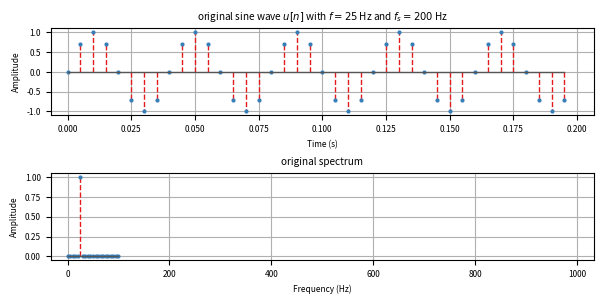

The script that saved this image: (Note: this script raises an exception after producing the figure.)
import math

import matplotlib
from scipy import signal
from matplotlib import pyplot as plt
import numpy as np

matplotlib.rcParams.update({'font.size': 6})

natural_f = 25
sampling_f = 200
duration = .2
ratio = 10


def add_stem(title, x, y, x_label, y_label, hide_stem=False):
    markerline, stemline, baseline = plt.stem(x, y, markerfmt='ro', linefmt='--')
    plt.title(title)
    plt.xlabel(x_label)
    plt.ylabel(y_label)
    plt.setp(stemline, linewidth=2e-2 if hide_stem else 1)
    plt.setp(stemline, color='#e41a1c')
    plt.setp(markerline, markersize=2)
    plt.setp(markerline, color='#377eb8')
    plt.setp(baseline, color='#555555')
    plt.setp(baseline, linewidth=1)
    plt.grid(True)


def add_plot(title, x, y, x_label, y_label):
    baseline = plt.plot(x, y)
    plt.title(title)
    plt.xlabel(x_label)
    plt.ylabel(y_label)
    plt.setp(baseline, linewidth=1)
    plt.setp(baseline, color='#e41a1c')
    plt.grid(True)


def compute_range(array):
    valid_array = array[array > 1E-8]
    y_actual = math.log10(np.max(valid_array))
    y_max = math.ceil(y_actual)
    if y_max < y_actual + .2:
        y_max += 1
    y_min = min(y_max - 3, math.floor(math.log10(np.min(valid_array))))
    return [10 ** y_min, 10 ** y_max]


def perform_computation():
    samples = int(duration * sampling_f)

    time = np.linspace(0, duration, samples, endpoint=False)
    amplitude = np.sin(2 * np.pi * natural_f * time)

    up_time = np.linspace(0, duration, ratio * samples, endpoint=False)
    up_amplitude = np.zeros(ratio * samples)
    up_amplitude[::ratio] = amplitude

    original = 2 * np.fft.rfft(amplitude) / samples
    freq = np.fft.rfftfreq(samples, 1 / sampling_f)

    up_original = 2 * np.fft.rfft(up_amplitude) / samples
    up_freq = np.fft.rfftfreq(ratio * samples, 1 / sampling_f / ratio)

    tri_window = signal.windows.triang(2 * ratio - 1)
    print(tri_window)
    window_amp = np.abs(np.fft.fftshift(np.fft.fft(tri_window, 1024) / len(tri_window)))
    window_amp /= np.max(window_amp)
    window_freq = np.linspace(-ratio * sampling_f / 2, ratio * sampling_f / 2, len(window_amp))

    conv = np.convolve(up_amplitude, tri_window, mode='same')
    conv_fft = np.abs(2 * np.fft.rfft(conv) / samples / ratio)
    conv_v = np.multiply(np.abs(up_freq), conv_fft)
    conv_a = np.multiply(np.abs(up_freq), conv_v)

    margin = duration / 30
    xlim_time = [-margin, duration + margin]
    margin *= ratio * sampling_f / duration / 2
    xlim_freq = [-margin, ratio * sampling_f / 2 + margin]
    ylim_time = [-1.1, 1.1]

    fig = plt.figure(figsize=(6, 3), dpi=200)

    ax1 = fig.add_subplot(211)
    add_stem(rf'original sine wave $u[n]$ with $f={natural_f}$ Hz and $f_s={sampling_f}$ Hz', time, amplitude, 'Time (s)',
             'Amplitude')
    plt.xlim(xlim_time)
    plt.ylim(ylim_time)

    ax3 = fig.add_subplot(212)
    add_stem('original spectrum', freq, np.abs(original), 'Frequency (Hz)', 'Amplitude')
    plt.xlim(xlim_freq)

    fig.tight_layout()
    fig.savefig('../PIC/PureSineOrigin.eps', format='eps')
    fig = plt.figure(figsize=(6, 3), dpi=200)

    ax2 = fig.add_subplot(211)
    add_stem(rf'extended sine wave $u_e[n]$ with $L={ratio}$', up_time, up_amplitude, 'Time (s)', 'Amplitude')
    plt.xlim(xlim_time)
    plt.ylim(ylim_time)

    ax4 = fig.add_subplot(212)
    add_stem(rf'extended spectrum $L={ratio}$', up_freq, np.abs(up_original), 'Frequency (Hz)', 'Amplitude')
    plt.xlim(xlim_freq)

    fig.tight_layout()
    fig.savefig('../PIC/PureSineExtended.eps', format='eps')
    fig = plt.figure(figsize=(6, 1.5), dpi=200)

    ax1 = fig.add_subplot(111)
    add_plot(rf'triangular window', window_freq, 20 * np.log10(np.maximum(window_amp, 1e-12)), 'Frequency (Hz)',
             'Amplitude (dB)')
    plt.xlim([-xlim_freq[1], xlim_freq[1]])
    plt.ylim([-60, 10])

    fig.tight_layout()
    fig.savefig('../PIC/TriangularWindow.eps', format='eps')

    fig = plt.figure(figsize=(6, 6), dpi=200)

    ax1 = fig.add_subplot(411)
    add_stem(rf'convolution/interpolation $u_i[n]$', up_time, conv, 'Time (s)', 'Amplitude', True)
    plt.xlim(xlim_time)
    plt.ylim(ylim_time)

    ax2 = fig.add_subplot(412)
    add_stem(rf'convolution/interpolation spectrum $L={ratio}$', up_freq, conv_fft, 'Frequency (Hz)', 'Amplitude')
    plt.xlim(xlim_freq)
    plt.yscale('log')
    plt.ylim(compute_range(conv_fft))

    np.savetxt('../PIC/Convolution.csv', np.vstack((up_freq, conv_fft)).T, delimiter=',', header='Frequency,Amplitude')

    ax3 = fig.add_subplot(413)
    add_stem(rf'$\omega{{}}u_i[n]$ spectrum $L={ratio}$', up_freq,
             conv_v, 'Frequency (Hz)', 'Amplitude')
    plt.xlim(xlim_freq)
    plt.yscale('log')
    plt.ylim(compute_range(conv_v))

    ax3 = fig.add_subplot(414)
    add_stem(rf'$\omega^2{{}}u_i[n]$ spectrum $L={ratio}$', up_freq,
             conv_a, 'Frequency (Hz)', 'Amplitude')
    plt.xlim(xlim_freq)
    plt.yscale('log')
    plt.ylim(compute_range(conv_a))

    fig.tight_layout()
    fig.savefig('../PIC/Convolution.eps', format='eps')


if __name__ == '__main__':
    perform_computation()
